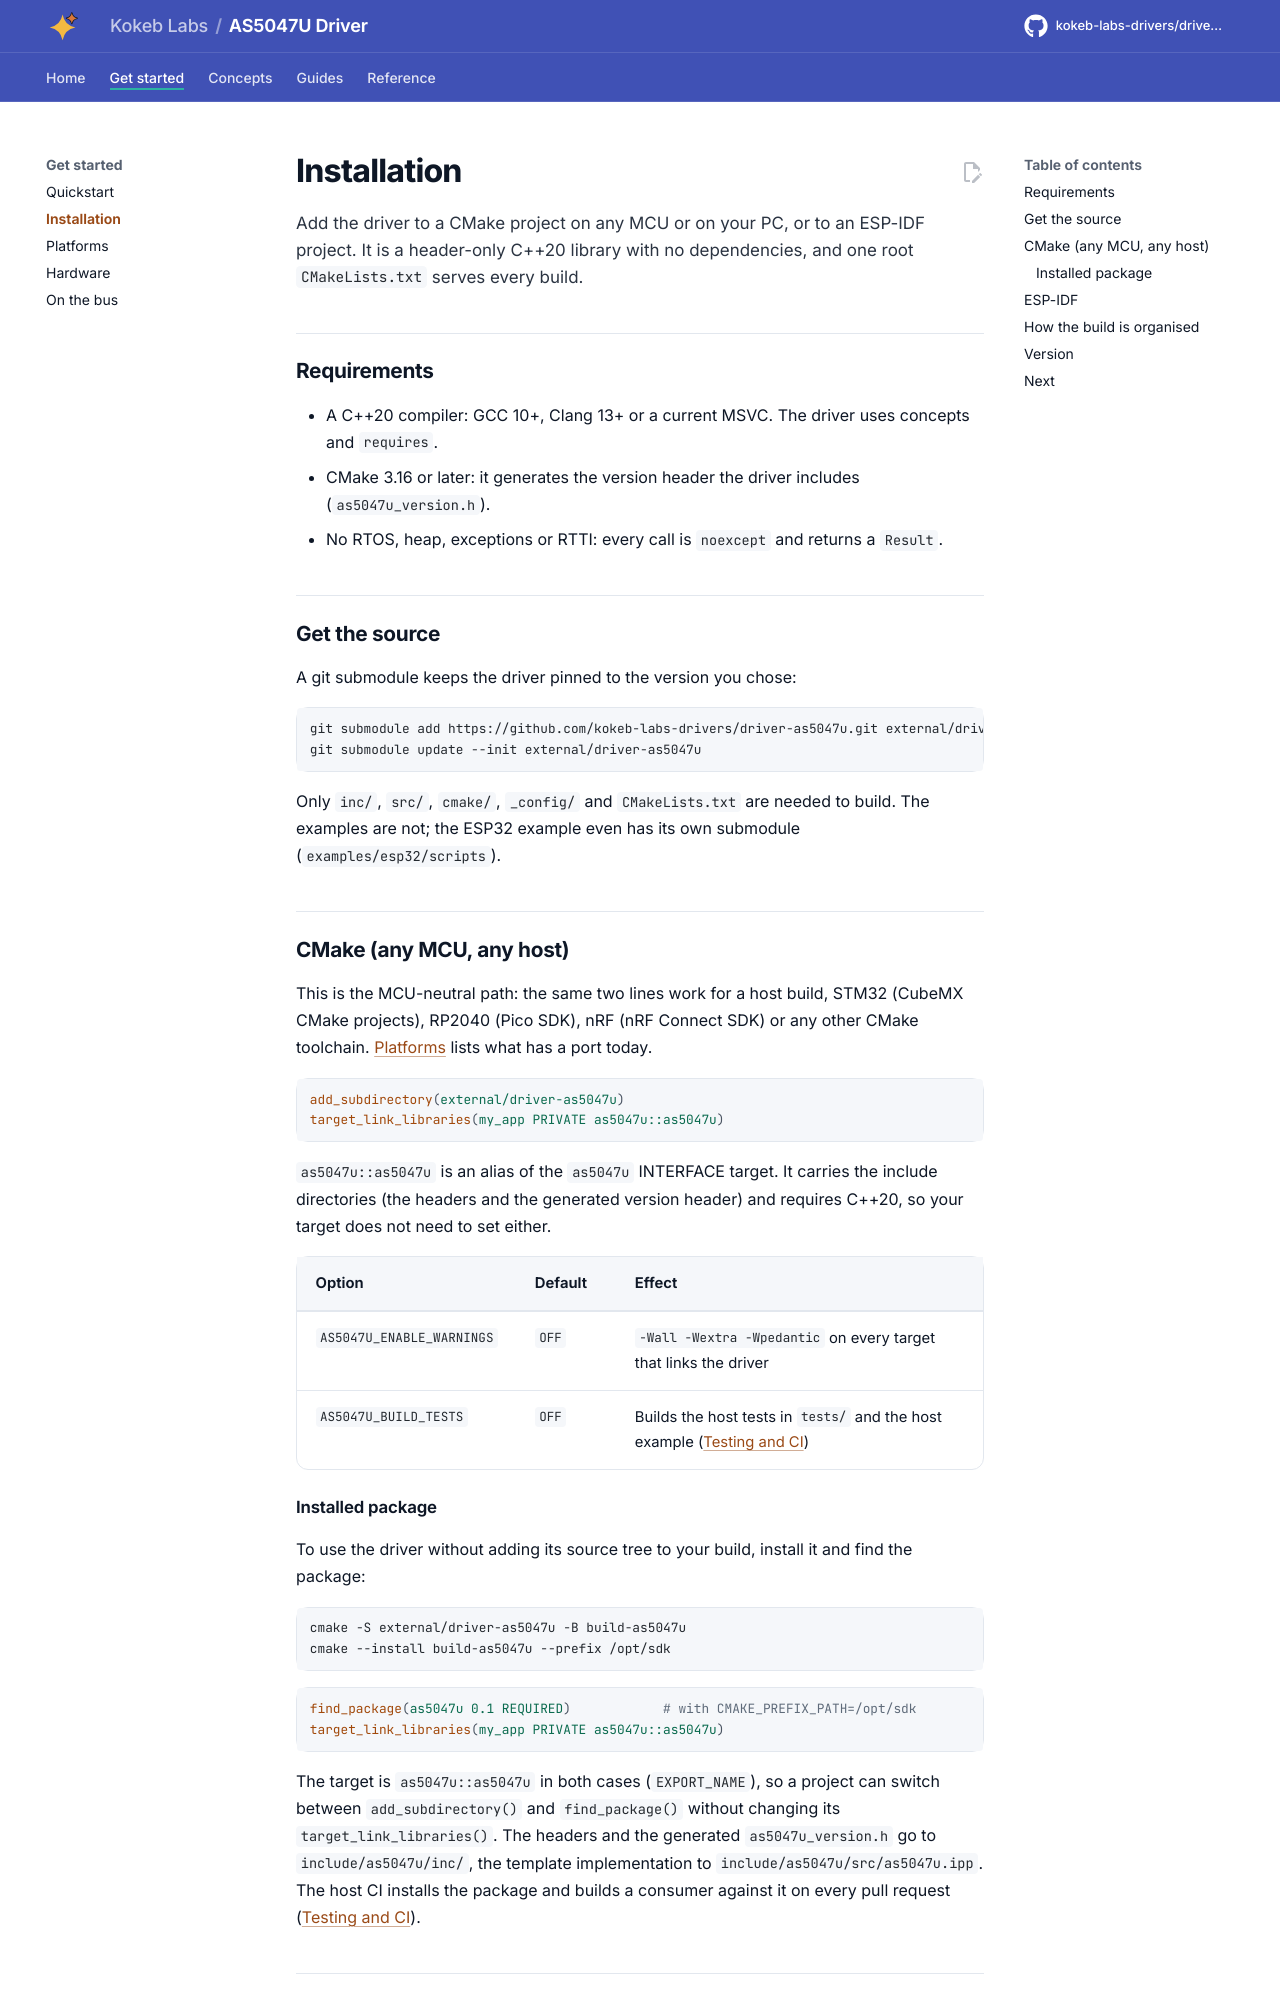

repository: kokeb-labs-drivers/driver-as5047u · page: dev/installation/index.html · generator: mkdocs

# Installation

Add the driver to a CMake project on any MCU or on your PC, or to an ESP-IDF project. It is a header-only C++20
library with no dependencies, and one root `CMakeLists.txt` serves every build.

## Requirements

- A C++20 compiler: GCC 10+, Clang 13+ or a current MSVC. The driver uses concepts and `requires`.
- CMake 3.16 or later: it generates the version header the driver includes (`as5047u_version.h`).
- No RTOS, heap, exceptions or RTTI: every call is `noexcept` and returns a `Result`.

## Get the source

A git submodule keeps the driver pinned to the version you chose:

```bash
git submodule add https://github.com/kokeb-labs-drivers/driver-as5047u.git external/driver-as5047u
git submodule update --init external/driver-as5047u
```

Only `inc/`, `src/`, `cmake/`, `_config/` and `CMakeLists.txt` are needed to build. The examples are not; the ESP32
example even has its own submodule (`examples/esp32/scripts`).

## CMake (any MCU, any host)

This is the MCU-neutral path: the same two lines work for a host build, STM32 (CubeMX CMake projects), RP2040
(Pico SDK), nRF (nRF Connect SDK) or any other CMake toolchain. [Platforms](platforms.md) lists what has a port
today.

```cmake
add_subdirectory(external/driver-as5047u)
target_link_libraries(my_app PRIVATE as5047u::as5047u)
```

`as5047u::as5047u` is an alias of the `as5047u` INTERFACE target. It carries the include directories (the headers
and the generated version header) and requires C++20, so your target does not need to set either.

| Option | Default | Effect |
| --- | --- | --- |
| `AS5047U_ENABLE_WARNINGS` | `OFF` | `-Wall -Wextra -Wpedantic` on every target that links the driver |
| `AS5047U_BUILD_TESTS` | `OFF` | Builds the host tests in `tests/` and the host example ([Testing and CI](testing.md)) |

### Installed package

To use the driver without adding its source tree to your build, install it and find the package:

```bash
cmake -S external/driver-as5047u -B build-as5047u
cmake --install build-as5047u --prefix /opt/sdk
```

```cmake
find_package(as5047u 0.1 REQUIRED)            # with CMAKE_PREFIX_PATH=/opt/sdk
target_link_libraries(my_app PRIVATE as5047u::as5047u)
```

The target is `as5047u::as5047u` in both cases (`EXPORT_NAME`), so a project can switch between `add_subdirectory()`
and `find_package()` without changing its `target_link_libraries()`. The headers and the generated
`as5047u_version.h` go to `include/as5047u/inc/`, the template implementation to
`include/as5047u/src/as5047u.ipp`. The host CI installs the package and builds a consumer against it on every
pull request ([Testing and CI](testing.md)).
